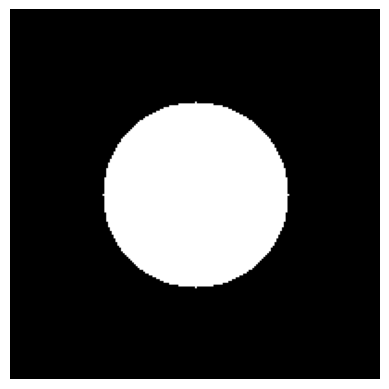

Reproduce this figure in Python.

#Exercise 4
import numpy as np
import matplotlib.pyplot as plt

# Set the dimensions of the image
image_width = 200
image_height = 200

# Create a blank image with black background
image = np.zeros((image_height, image_width))

# Set the coordinates of the center of the circle
center_x = image_width // 2
center_y = image_height // 2

# Set the radius of the circle
radius = 50

# Create a grid of coordinates
y_coords, x_coords = np.ogrid[:image_height, :image_width]

# Create a mask for the circular spot
mask = (x_coords - center_x) ** 2 + (y_coords - center_y) ** 2 <= radius ** 2

# Set the circular spot to white
image[mask] = 255

# Display the image
plt.imshow(image, cmap='gray')
plt.axis('off')
plt.show()
